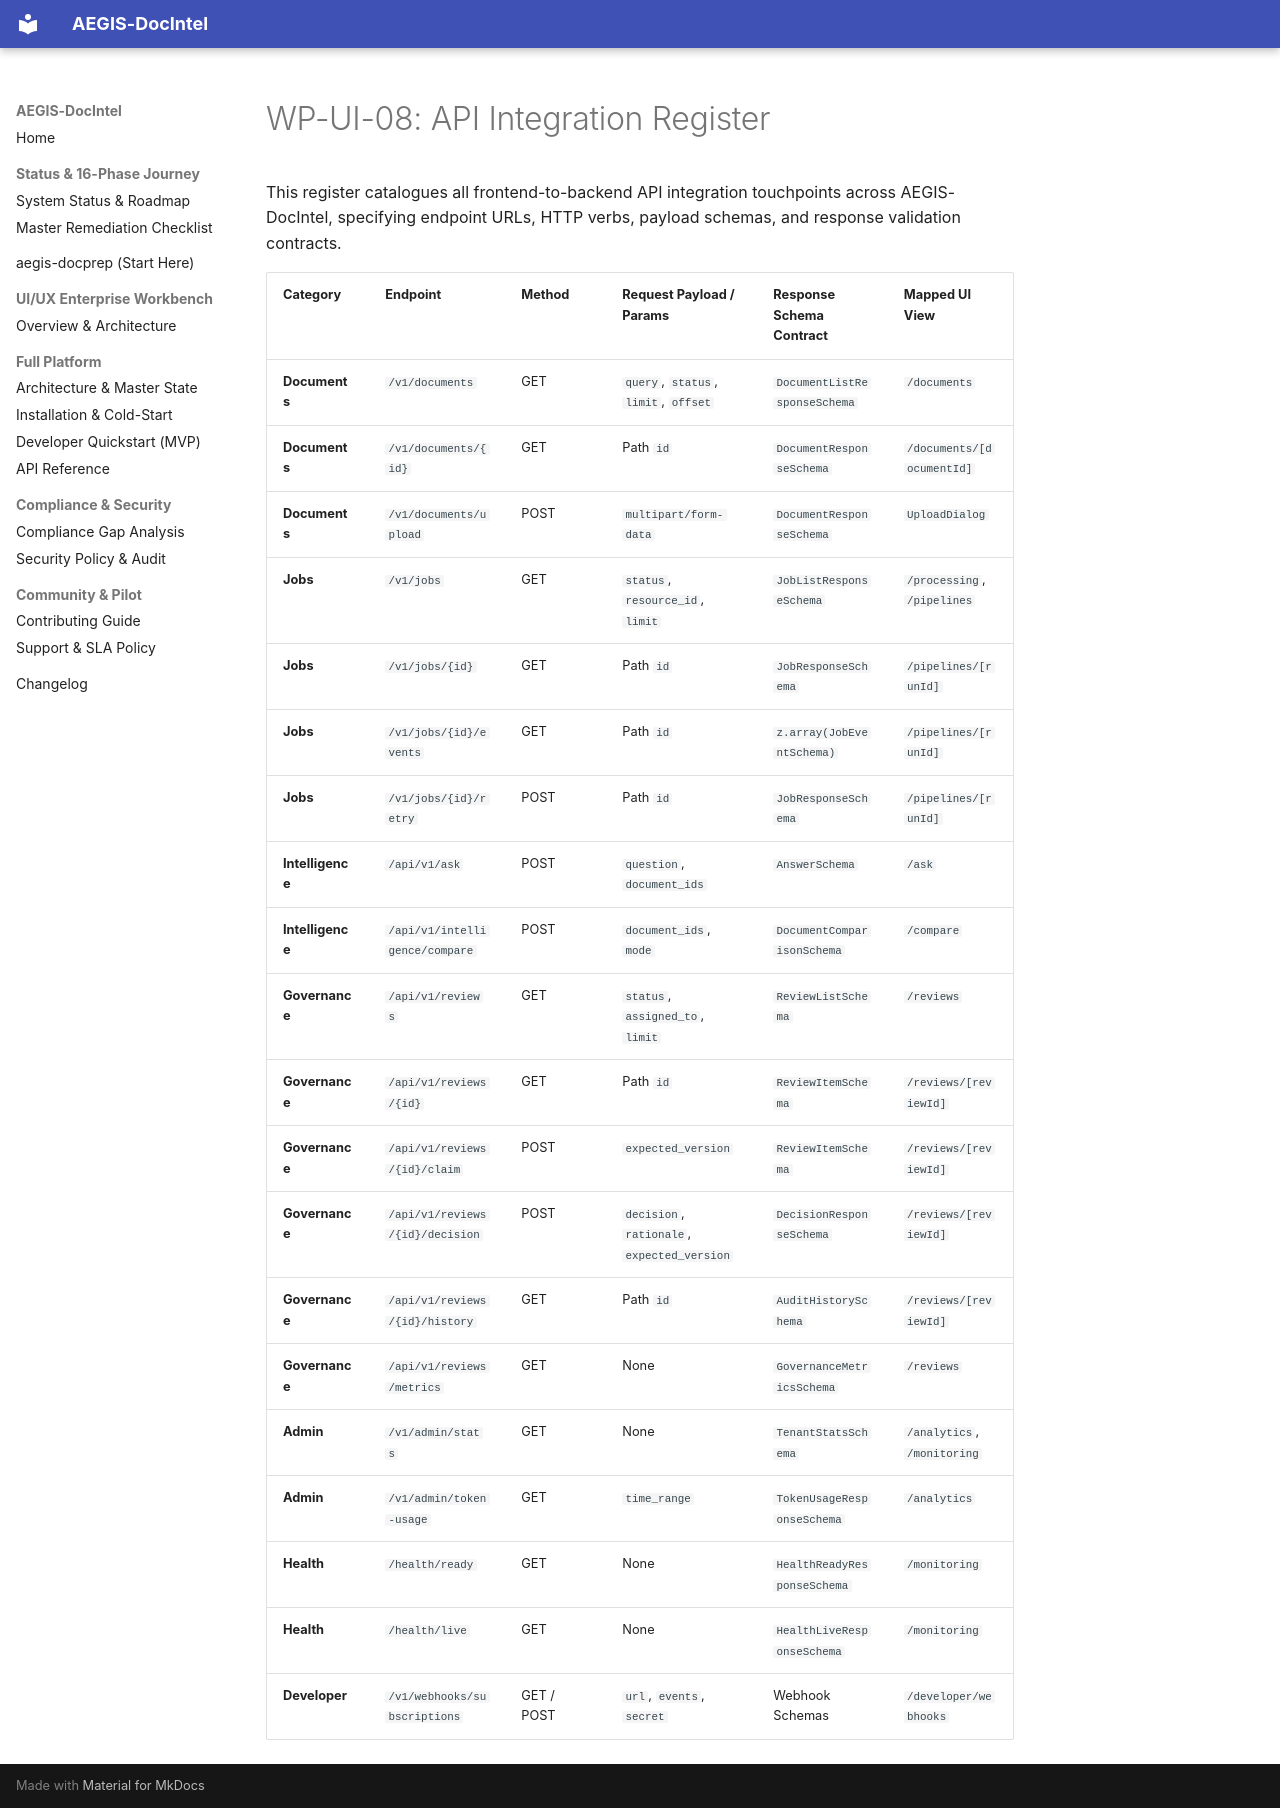

repository: SahilKhutey/AEGIS-DocIntel · page: ui-ux/wp-ui-08-integration-ux-validation/api-integration-register/index.html · generator: mkdocs

# WP-UI-08: API Integration Register

This register catalogues all frontend-to-backend API integration touchpoints across AEGIS-DocIntel, specifying endpoint URLs, HTTP verbs, payload schemas, and response validation contracts.

| Category | Endpoint | Method | Request Payload / Params | Response Schema Contract | Mapped UI View |
| :--- | :--- | :--- | :--- | :--- | :--- |
| **Documents** | `/v1/documents` | GET | `query`, `status`, `limit`, `offset` | `DocumentListResponseSchema` | `/documents` |
| **Documents** | `/v1/documents/{id}` | GET | Path `id` | `DocumentResponseSchema` | `/documents/[documentId]` |
| **Documents** | `/v1/documents/upload` | POST | `multipart/form-data` | `DocumentResponseSchema` | `UploadDialog` |
| **Jobs** | `/v1/jobs` | GET | `status`, `resource_id`, `limit` | `JobListResponseSchema` | `/processing`, `/pipelines` |
| **Jobs** | `/v1/jobs/{id}` | GET | Path `id` | `JobResponseSchema` | `/pipelines/[runId]` |
| **Jobs** | `/v1/jobs/{id}/events`| GET | Path `id` | `z.array(JobEventSchema)` | `/pipelines/[runId]` |
| **Jobs** | `/v1/jobs/{id}/retry` | POST | Path `id` | `JobResponseSchema` | `/pipelines/[runId]` |
| **Intelligence** | `/api/v1/ask` | POST | `question`, `document_ids` | `AnswerSchema` | `/ask` |
| **Intelligence** | `/api/v1/intelligence/compare` | POST | `document_ids`, `mode` | `DocumentComparisonSchema` | `/compare` |
| **Governance** | `/api/v1/reviews` | GET | `status`, `assigned_to`, `limit` | `ReviewListSchema` | `/reviews` |
| **Governance** | `/api/v1/reviews/{id}`| GET | Path `id` | `ReviewItemSchema` | `/reviews/[reviewId]` |
| **Governance** | `/api/v1/reviews/{id}/claim` | POST | `expected_version` | `ReviewItemSchema` | `/reviews/[reviewId]` |
| **Governance** | `/api/v1/reviews/{id}/decision` | POST | `decision`, `rationale`, `expected_version` | `DecisionResponseSchema` | `/reviews/[reviewId]` |
| **Governance** | `/api/v1/reviews/{id}/history` | GET | Path `id` | `AuditHistorySchema` | `/reviews/[reviewId]` |
| **Governance** | `/api/v1/reviews/metrics` | GET | None | `GovernanceMetricsSchema` | `/reviews` |
| **Admin** | `/v1/admin/stats` | GET | None | `TenantStatsSchema` | `/analytics`, `/monitoring` |
| **Admin** | `/v1/admin/token-usage` | GET | `time_range` | `TokenUsageResponseSchema` | `/analytics` |
| **Health** | `/health/ready` | GET | None | `HealthReadyResponseSchema` | `/monitoring` |
| **Health** | `/health/live` | GET | None | `HealthLiveResponseSchema` | `/monitoring` |
| **Developer** | `/v1/webhooks/subscriptions` | GET / POST | `url`, `events`, `secret` | Webhook Schemas | `/developer/webhooks` |
